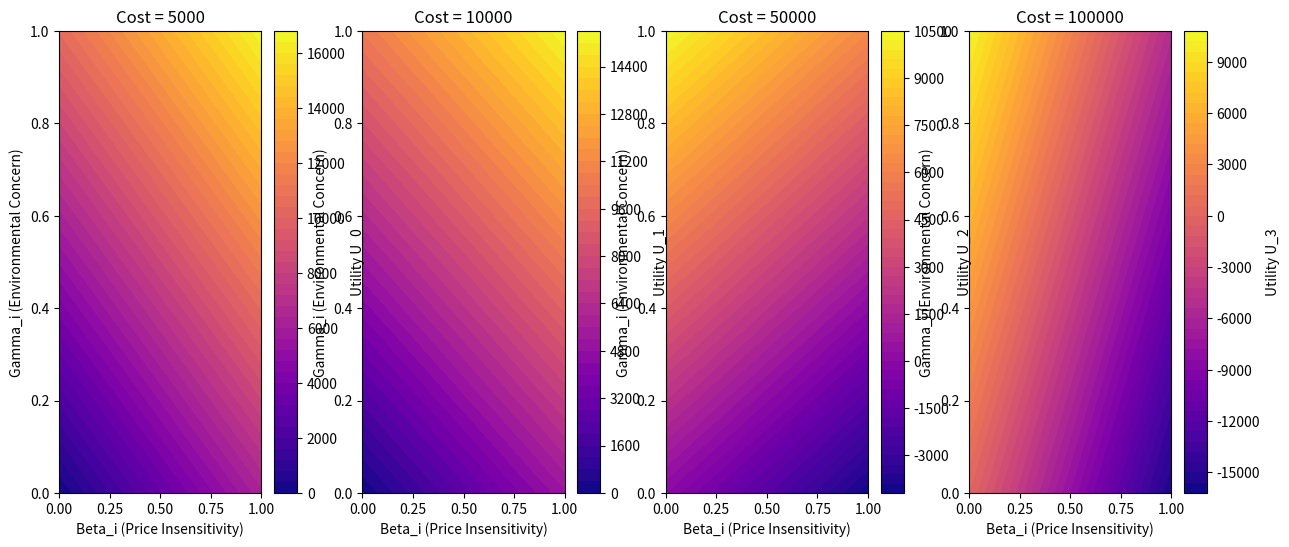
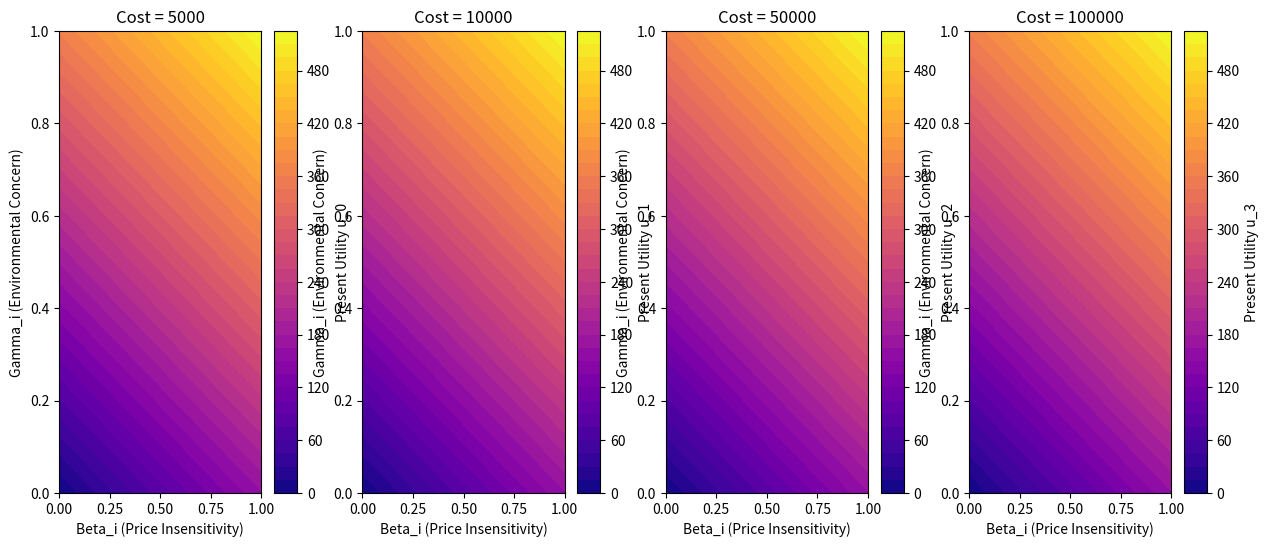
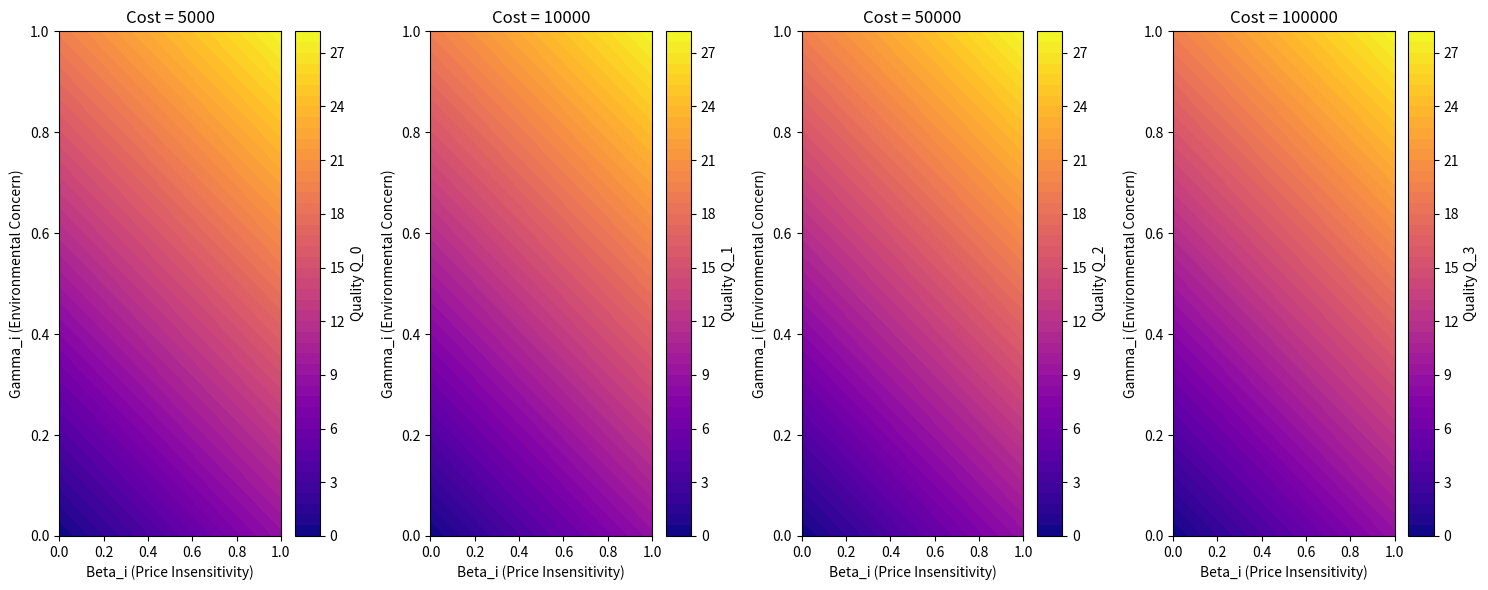

Here is the Python script that generated these plots, in order:
import numpy as np
import matplotlib.pyplot as plt


def compute_quality(beta_i, gamma_i, alpha, c, e, omega, distance, delta, L):

    Q = distance**(1-alpha)*(beta_i*c/omega + gamma_i*e/omega)/(alpha*(1-delta)**L)

    return Q

    
def calc_lifetime_utility(beta_i, gamma_i, alpha, c, e, omega, distance, delta, L, prod_emmisions, r, price_new, price_old):
    
    X = beta_i*c/omega + gamma_i*e/omega
    Q = distance**(1-alpha)*(X)/(alpha*(1-delta)**L)
    u = Q*(1-delta)**(L)*distance**(alpha) - distance*(X)
    
    diving_thing = (r + np.log(1+delta)/(1-alpha))
    #print(diving_thing)
    U = u/diving_thing - beta_i*(price_new - price_old) - gamma_i*prod_emmisions

    return U, u, Q

def plot_lifetime_utility_condition():
            # Generate beta_i and gamma_i values between 0 and 1
    #FREE VARIABLES

    beta_multipier = 1
    gamma_multiplier = 1
    beta_i_values =  beta_multipier*np.linspace(0, 1 , 100)  # Avoid zero to prevent division by zero
    gamma_i_values = gamma_multiplier*np.linspace(0, 1, 100)

    """
    MEDIAN VALUES: BETA = 0.5547978388069427, GAMMA  = 0.520750967535867
    """
    # Create a meshgrid
    beta_i_grid, gamma_i_grid = np.meshgrid(beta_i_values, gamma_i_values)

    # Fixed parameters
    alpha = 0.5
    c = 0.12  # Gas price
    e = 0.26599820413049985  # Gasoline emissions per kWh
    omega = 1.03  # km/kWh
    delta = 10e-4
    L = 0#NEW CAR
    prod_emmisions = 6000
    r = 0.02
    distance = 1400
    mu = 0.3
    cost_list = [5000, 10000, 50000, 100000]

    # Initialize storage for results
    U_results = []
    u_results = []
    Q_results = []

    for cost in cost_list:
        price_new = cost
        price_old = price_new/(1+mu)
        U_values = np.zeros(beta_i_grid.shape)
        u_values = np.zeros(beta_i_grid.shape)
        Q_values = np.zeros(beta_i_grid.shape)
        for i in range(beta_i_grid.shape[0]):
            for j in range(beta_i_grid.shape[1]):
                beta_i = beta_i_grid[i, j]
                gamma_i = gamma_i_grid[i, j]
                U, u, Q = calc_lifetime_utility(beta_i, gamma_i, alpha, c, e, omega, distance, delta, L, prod_emmisions, r, price_new, price_old)
                U_values[i, j] = U
                u_values[i, j] = u
                Q_values[i, j] = Q

        U_results.append(U_values)
        u_results.append(u_values)
        Q_results.append(Q_values)

    # Plotting the results using subplots
    fig1, axes1 = plt.subplots(1, len(cost_list), figsize=(15, 6))

    for i, ax in enumerate(axes1.flat):
        contour1 = ax.contourf(beta_i_grid, gamma_i_grid, U_results[i], levels=50, cmap='plasma')
        fig1.colorbar(contour1, ax=ax, label=f'Utility U_{i}')
        ax.set_xlabel('Beta_i (Price Insensitivity)')
        ax.set_ylabel('Gamma_i (Environmental Concern)')
        ax.set_title(f'Cost = {cost_list[i]}')

    # Plotting the results using subplots
    fig2, axes2 = plt.subplots(1, len(cost_list), figsize=(15, 6))

    for i, ax in enumerate(axes2.flat):
        contour1 = ax.contourf(beta_i_grid, gamma_i_grid, u_results[i], levels=50, cmap='plasma')
        fig2.colorbar(contour1, ax=ax, label=f'Present Utility u_{i}')
        ax.set_xlabel('Beta_i (Price Insensitivity)')
        ax.set_ylabel('Gamma_i (Environmental Concern)')
        ax.set_title(f'Cost = {cost_list[i]}')


    # Plotting the results using subplots
    fig3, axes3 = plt.subplots(1, len(cost_list), figsize=(15, 6))

    for i, ax in enumerate(axes3.flat):
        contour1 = ax.contourf(beta_i_grid, gamma_i_grid, Q_results[i], levels=50, cmap='plasma')
        fig3.colorbar(contour1, ax=ax, label=f'Quality Q_{i}')
        ax.set_xlabel('Beta_i (Price Insensitivity)')
        ax.set_ylabel('Gamma_i (Environmental Concern)')
        ax.set_title(f'Cost = {cost_list[i]}')

    #fig.savefig(f"results/quality_distnace.png", dpi=600, format="png")


    plt.tight_layout()
    plt.show()


if __name__ == "__main__":
    #plots_Q_d()
    plot_lifetime_utility_condition()
    
